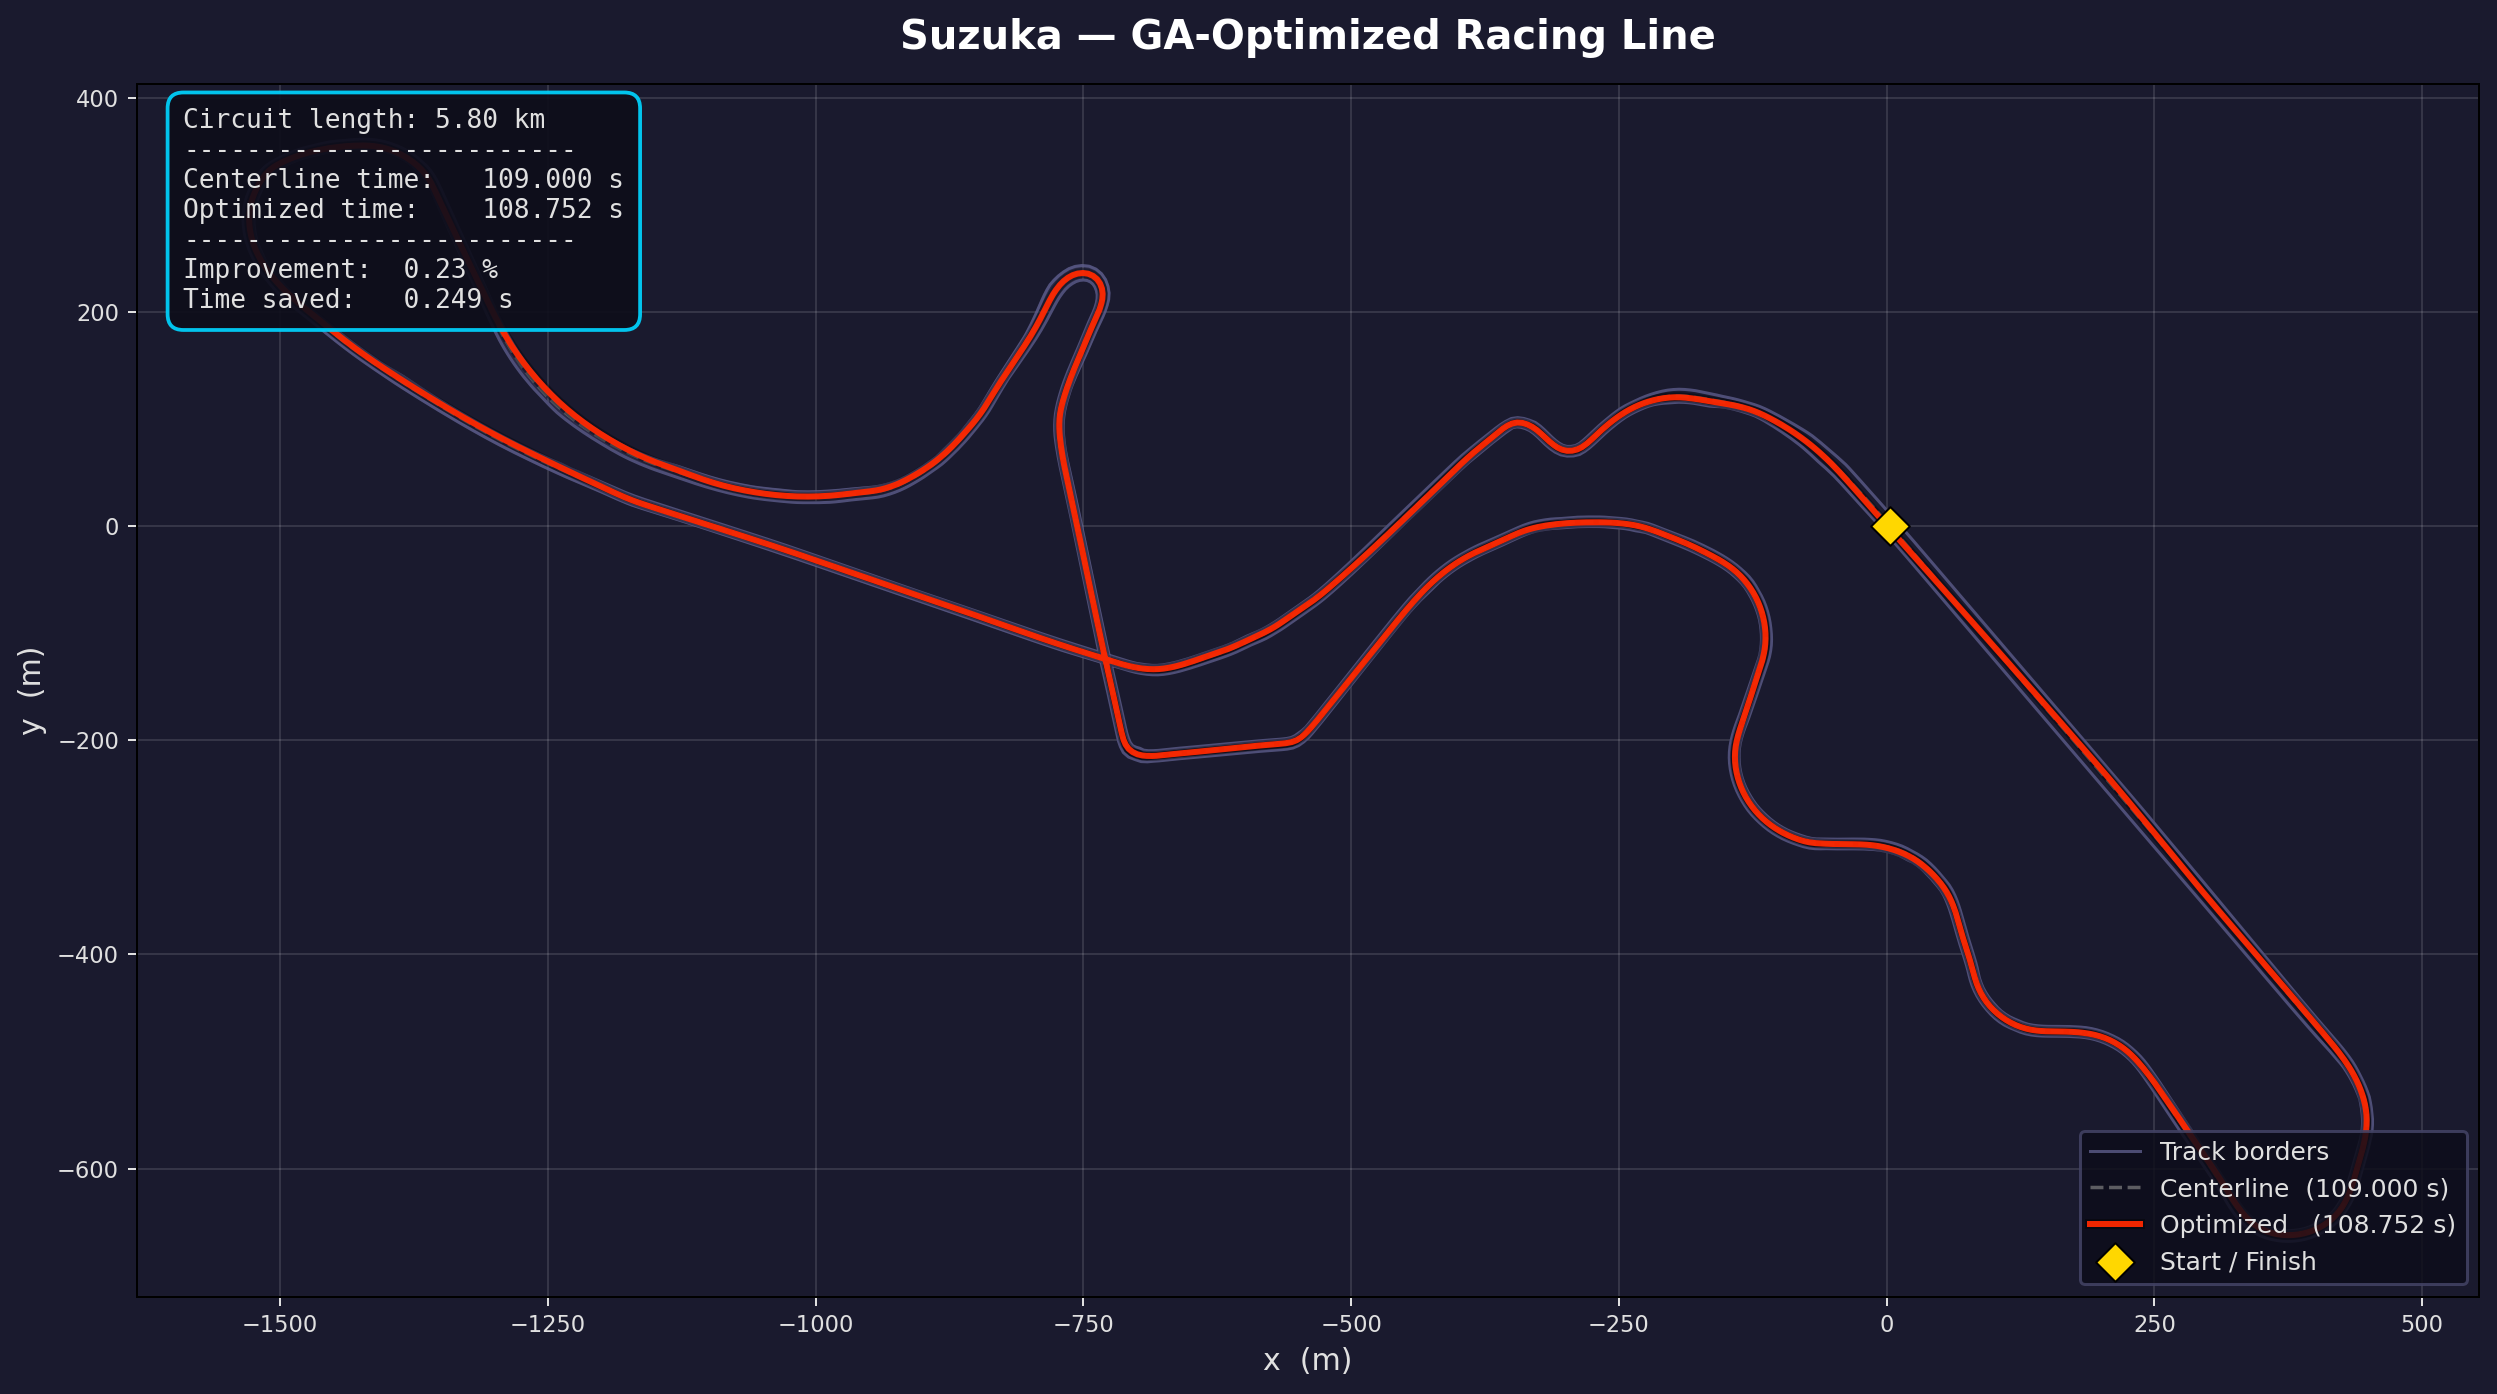

The data file committed next to this chart (first rows):
# x_m, y_m
1.598, -1.172
2.263, -1.918
2.929, -2.664
3.595, -3.41
4.261, -4.155
4.927, -4.901
5.592, -5.647
6.258, -6.394
6.923, -7.14
7.589, -7.886
8.255, -8.632
8.919, -9.379
9.584, -10.13
10.25, -10.87
10.91, -11.62
11.58, -12.37
12.24, -13.11
12.91, -13.86
13.57, -14.61
14.24, -15.35
14.9, -16.1
15.57, -16.85
16.23, -17.6
16.9, -18.34
17.56, -19.09
18.22, -19.84
18.89, -20.59
19.55, -21.33
20.22, -22.08
20.88, -22.83
21.55, -23.58
22.21, -24.32
22.87, -25.07
23.54, -25.82
24.2, -26.57
24.86, -27.32
25.53, -28.06
26.19, -28.81
26.85, -29.56
27.52, -30.31
28.18, -31.06
28.85, -31.8
29.51, -32.55
30.17, -33.3
30.84, -34.05
31.5, -34.8
32.16, -35.55
32.83, -36.3
33.49, -37.04
34.15, -37.79
34.82, -38.54
35.48, -39.29
36.14, -40.04
36.81, -40.79
37.47, -41.54
38.13, -42.28
38.8, -43.03
39.46, -43.78
40.12, -44.53
40.79, -45.28
... 5,745 more rows
